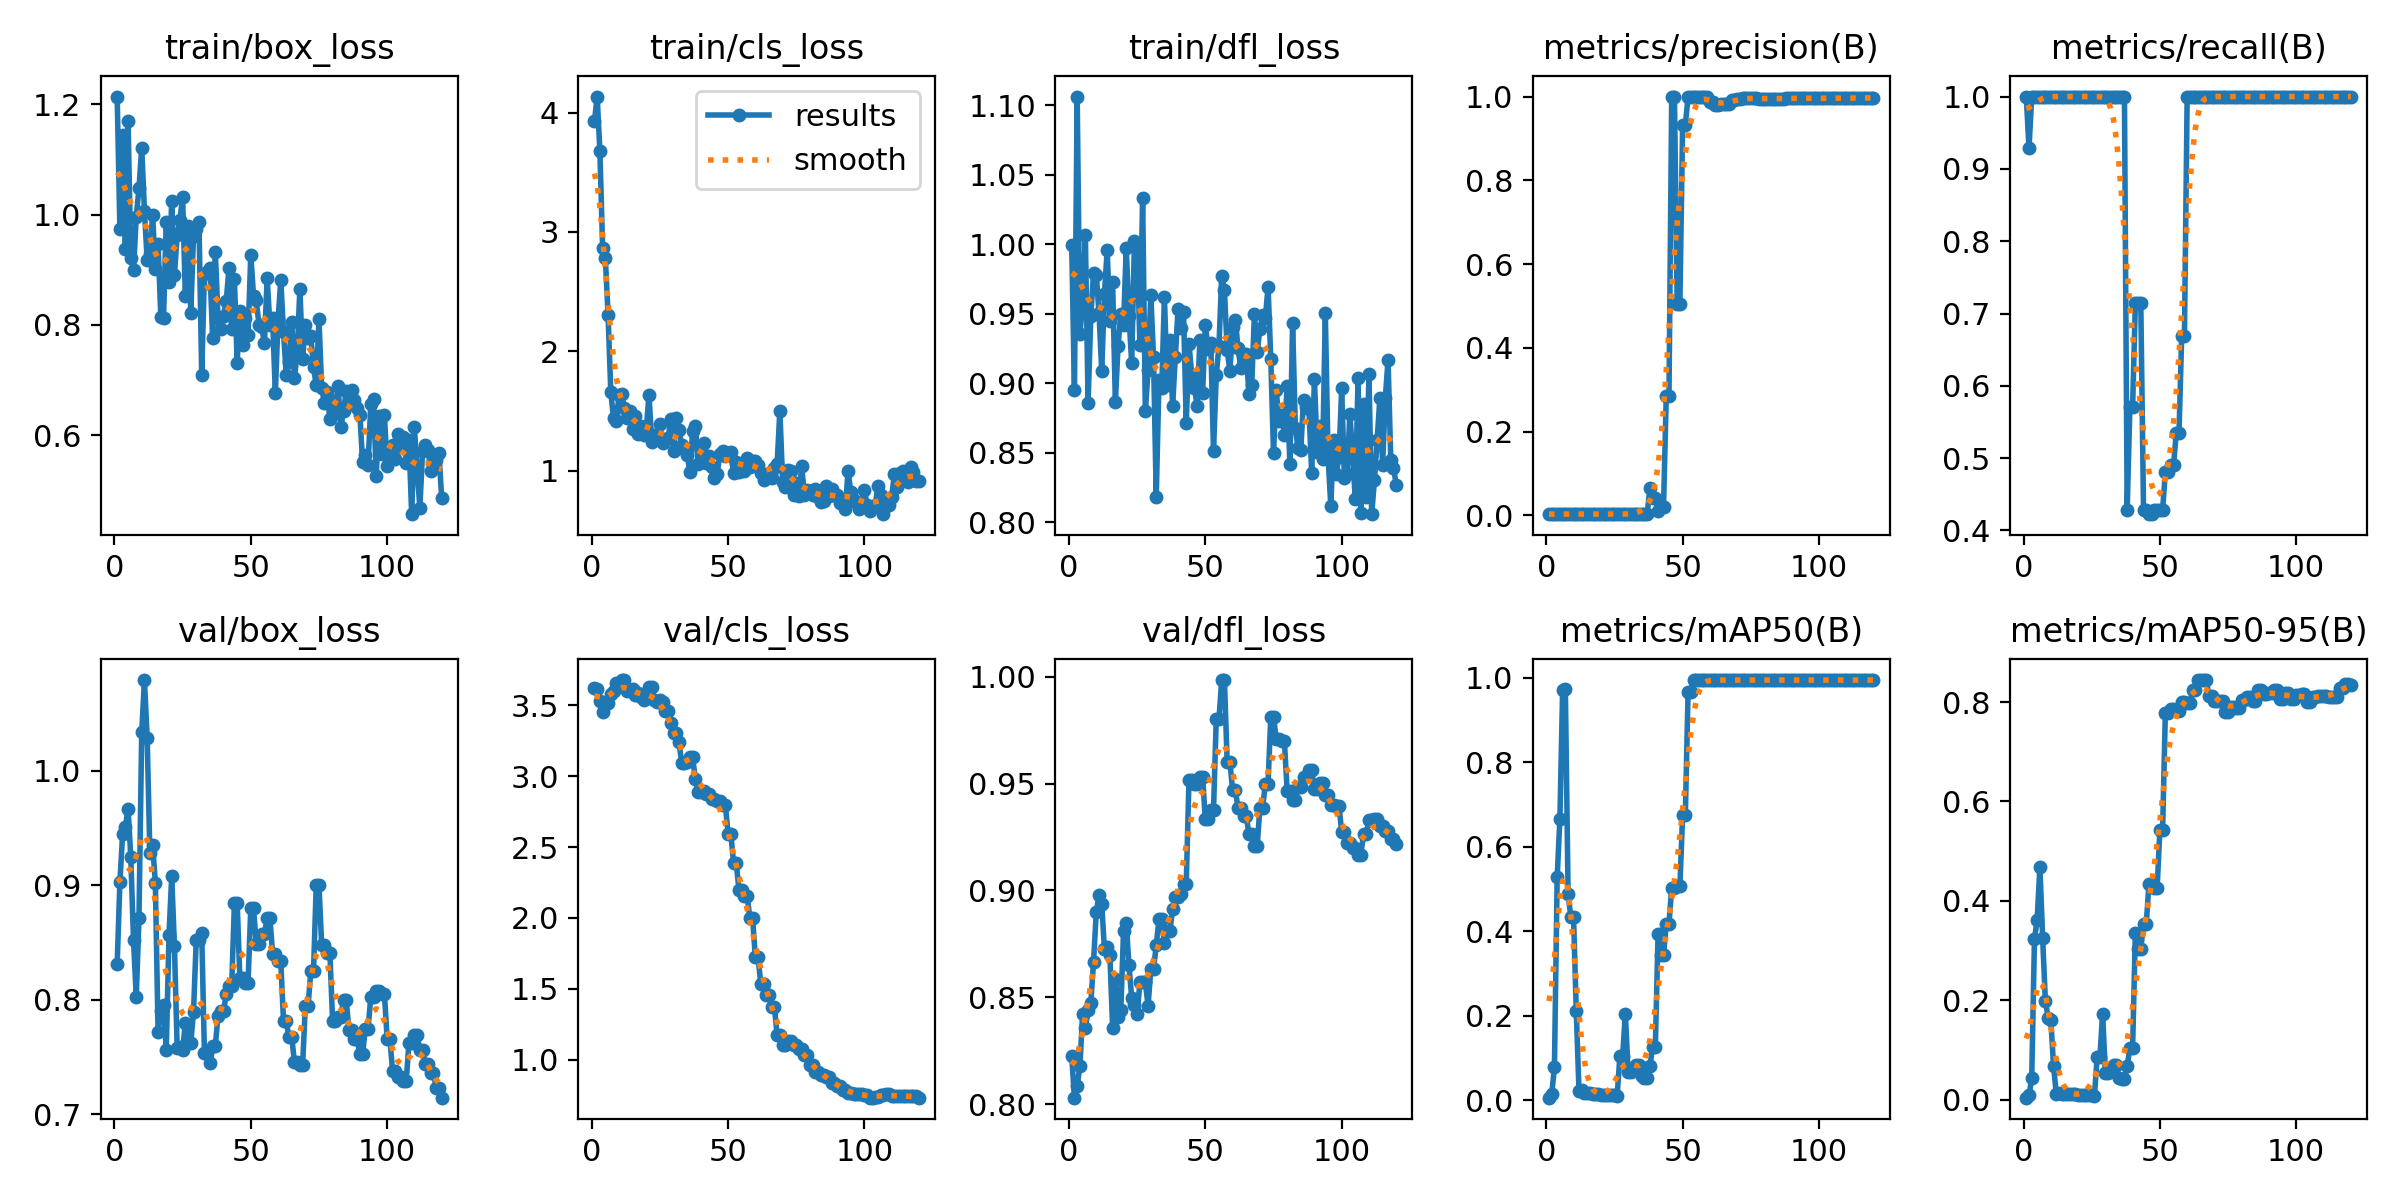

The table this chart was drawn from, first rows:
epoch, time, train/box_loss, train/cls_loss, train/dfl_loss, metrics/precision(B), metrics/recall(B), metrics/mAP50(B), metrics/mAP50-95(B), val/box_loss, val/cls_loss, val/dfl_loss, lr/pg0, lr/pg1, lr/pg2
1, 17.35, 1.214, 3.927, 0.9992, 0.00333, 1, 0.00552, 0.00385, 0.8315, 3.625, 0.8225, 2e-05, 2e-05, 2e-05
2, 29.95, 0.9735, 4.135, 0.8951, 0.0031, 0.9286, 0.01407, 0.0091, 0.9026, 3.618, 0.8032, 5.9505e-05, 5.9505e-05, 5.9505e-05
3, 44.61, 1.145, 3.675, 1.106, 0.00333, 1, 0.07801, 0.0426, 0.9448, 3.533, 0.8085, 9.835e-05, 9.835e-05, 9.835e-05
4, 56.13, 0.9378, 2.869, 0.9356, 0.00333, 1, 0.5276, 0.3225, 0.9507, 3.453, 0.818, 0.0001365, 0.0001365, 0.0001365
5, 66.8, 1.17, 2.781, 0.9579, 0.00333, 1, 0.6665, 0.3622, 0.9667, 3.505, 0.8423, 0.0001741, 0.0001741, 0.0001741
6, 77.56, 0.9212, 2.304, 1.006, 0.00333, 1, 0.9717, 0.4684, 0.9243, 3.515, 0.8355, 0.0002109, 0.0002109, 0.0002109
7, 88.65, 0.8998, 1.658, 0.886, 0.00333, 1, 0.9733, 0.3258, 0.8518, 3.583, 0.8442, 0.0002471, 0.0002471, 0.0002471
8, 100.5, 0.9963, 1.438, 0.948, 0.00334, 1, 0.4884, 0.1993, 0.8024, 3.603, 0.8474, 0.0002827, 0.0002827, 0.0002827
9, 111.5, 1.048, 1.414, 0.9794, 0.00334, 1, 0.4338, 0.1648, 0.8718, 3.654, 0.8666, 0.0003176, 0.0003176, 0.0003176
10, 121.8, 1.121, 1.631, 0.9781, 0.00336, 1, 0.4342, 0.1611, 1.033, 3.653, 0.8899, 0.0003518, 0.0003518, 0.0003518
11, 131.2, 1.007, 1.643, 0.9508, 0.00337, 1, 0.2116, 0.06778, 1.079, 3.675, 0.8977, 0.0003854, 0.0003854, 0.0003854
12, 140.1, 0.918, 1.522, 0.9088, 0.00336, 1, 0.0216, 0.01209, 1.028, 3.678, 0.8938, 0.0004183, 0.0004183, 0.0004183
13, 149.3, 0.9289, 1.445, 0.9642, 0.00335, 1, 0.02479, 0.01334, 0.9278, 3.598, 0.8724, 0.0004505, 0.0004505, 0.0004505
14, 159.6, 0.9999, 1.501, 0.9958, 0.00336, 1, 0.01753, 0.01181, 0.9352, 3.608, 0.8738, 0.0004821, 0.0004821, 0.0004821
15, 169.4, 0.9013, 1.354, 0.9446, 0.00336, 1, 0.01691, 0.01176, 0.9022, 3.612, 0.8696, 0.000513, 0.000513, 0.000513
16, 178.3, 0.9473, 1.455, 0.9725, 0.00335, 1, 0.01601, 0.01221, 0.7721, 3.569, 0.8359, 0.0005433, 0.0005433, 0.0005433
17, 187.5, 0.8146, 1.305, 0.8865, 0.00333, 1, 0.01509, 0.01134, 0.7899, 3.59, 0.8587, 0.0005729, 0.0005729, 0.0005729
18, 196.6, 0.8125, 1.372, 0.927, 0.00333, 1, 0.01399, 0.01058, 0.7952, 3.555, 0.8407, 0.0006018, 0.0006018, 0.0006018
19, 206.5, 0.9865, 1.297, 0.9495, 0.00333, 1, 0.01328, 0.01032, 0.7563, 3.535, 0.8442, 0.0006301, 0.0006301, 0.0006301
20, 215.4, 0.8777, 1.345, 0.9416, 0.00333, 1, 0.01296, 0.00968, 0.8564, 3.576, 0.881, 0.0006577, 0.0006577, 0.0006577
21, 224.6, 1.025, 1.636, 0.9976, 0.00333, 1, 0.01209, 0.00889, 0.9079, 3.629, 0.8848, 0.0006847, 0.0006847, 0.0006847
22, 233.6, 0.8904, 1.244, 0.9483, 0.00333, 1, 0.01157, 0.00865, 0.847, 3.632, 0.865, 0.000711, 0.000711, 0.000711
23, 242.5, 0.9629, 1.302, 0.9143, 0.00333, 1, 0.01131, 0.00849, 0.7579, 3.534, 0.8497, 0.0007367, 0.0007367, 0.0007367
24, 251.7, 0.9901, 1.281, 1.002, 0.00333, 1, 0.01144, 0.00851, 0.7592, 3.524, 0.8463, 0.0007616, 0.0007616, 0.0007616
25, 260.4, 1.032, 1.393, 1, 0.00333, 1, 0.01114, 0.00833, 0.7561, 3.536, 0.8423, 0.000786, 0.000786, 0.000786
26, 269.3, 0.8522, 1.229, 0.9272, 0.00333, 1, 0.01054, 0.00778, 0.7798, 3.521, 0.857, 0.0008096, 0.0008096, 0.0008096
27, 278.8, 0.9802, 1.263, 1.033, 0.00333, 1, 0.1043, 0.08574, 0.7626, 3.46, 0.8571, 0.0008326, 0.0008326, 0.0008326
28, 287.3, 0.8223, 1.272, 0.88, 0.00333, 1, 0.1043, 0.08574, 0.7626, 3.46, 0.8571, 0.000855, 0.000855, 0.000855
29, 295.9, 0.9606, 1.435, 0.9092, 0.00333, 1, 0.2045, 0.1729, 0.7897, 3.375, 0.8461, 0.0008767, 0.0008767, 0.0008767
30, 305, 0.9746, 1.162, 0.9637, 0.00333, 1, 0.06679, 0.05445, 0.8526, 3.304, 0.8632, 0.0008977, 0.0008977, 0.0008977
31, 313.6, 0.9863, 1.441, 0.9186, 0.00333, 1, 0.06679, 0.05445, 0.8526, 3.304, 0.8632, 0.0009181, 0.0009181, 0.0009181
32, 322.1, 0.7093, 1.339, 0.8184, 0.00333, 1, 0.0751, 0.06058, 0.8587, 3.243, 0.8744, 0.0009378, 0.0009378, 0.0009378
33, 330.7, 0.8919, 1.213, 0.9022, 0.00333, 1, 0.08368, 0.06998, 0.7532, 3.091, 0.8865, 0.0009568, 0.0009568, 0.0009568
34, 339.4, 0.8959, 1.182, 0.8965, 0.00333, 1, 0.08368, 0.06998, 0.7532, 3.091, 0.8865, 0.0009752, 0.0009752, 0.0009752
35, 349.5, 0.9025, 1.134, 0.962, 0.00333, 1, 0.05636, 0.04405, 0.7449, 3.097, 0.8753, 0.0009929, 0.0009929, 0.0009929
36, 358.2, 0.7768, 0.9882, 0.8984, 0.00333, 1, 0.05174, 0.04117, 0.7601, 3.135, 0.881, 0.00101, 0.00101, 0.00101
37, 367, 0.9316, 1.334, 0.9313, 0.00333, 1, 0.05174, 0.04117, 0.7601, 3.135, 0.881, 0.001026, 0.001026, 0.001026
38, 376, 0.8123, 1.377, 0.8838, 0.06461, 0.4286, 0.07958, 0.06705, 0.7862, 2.979, 0.8913, 0.001042, 0.001042, 0.001042
39, 385.1, 0.7916, 1.057, 0.9191, 0.04234, 0.5714, 0.1262, 0.1043, 0.79, 2.886, 0.8969, 0.001057, 0.001057, 0.001057
40, 393.6, 0.8163, 1.172, 0.9533, 0.04234, 0.5714, 0.1262, 0.1043, 0.79, 2.886, 0.8969, 0.001072, 0.001072, 0.001072
41, 402.7, 0.8435, 1.234, 0.9398, 0.01064, 0.7143, 0.3944, 0.3348, 0.8052, 2.894, 0.8984, 0.001085, 0.001085, 0.001085
42, 411.6, 0.9023, 1.067, 0.9512, 0.02068, 0.7143, 0.3431, 0.3032, 0.8121, 2.877, 0.903, 0.001099, 0.001099, 0.001099
43, 420.4, 0.793, 1.124, 0.8713, 0.02068, 0.7143, 0.3431, 0.3032, 0.8121, 2.877, 0.903, 0.001111, 0.001111, 0.001111
44, 429.1, 0.8825, 1.033, 0.9284, 0.2854, 0.4286, 0.418, 0.354, 0.8848, 2.837, 0.9518, 0.001123, 0.001123, 0.001123
45, 438.4, 0.7315, 0.9408, 0.9061, 0.2854, 0.4286, 0.418, 0.354, 0.8848, 2.837, 0.9518, 0.001134, 0.001134, 0.001134
46, 447.1, 0.8244, 0.9708, 0.8969, 1, 0.4225, 0.5033, 0.4338, 0.8189, 2.824, 0.9497, 0.001144, 0.001144, 0.001144
47, 455.8, 0.764, 1.142, 0.8834, 1, 0.4225, 0.5033, 0.4338, 0.8189, 2.824, 0.9497, 0.001154, 0.001154, 0.001154
48, 465.6, 0.812, 1.166, 0.9312, 0.5042, 0.4286, 0.5061, 0.4267, 0.815, 2.797, 0.953, 0.001163, 0.001163, 0.001163
49, 475.1, 0.781, 1.126, 0.8931, 0.5042, 0.4286, 0.5061, 0.4267, 0.815, 2.797, 0.953, 0.001172, 0.001172, 0.001172
50, 484.1, 0.9273, 1.151, 0.942, 0.932, 0.4286, 0.6752, 0.5431, 0.8803, 2.595, 0.9333, 0.00118, 0.00118, 0.00118
51, 493.6, 0.8532, 1.154, 0.9246, 0.932, 0.4286, 0.6752, 0.5431, 0.8803, 2.595, 0.9333, 0.001175, 0.001175, 0.001175
52, 502.8, 0.8447, 0.9771, 0.929, 1, 0.4805, 0.9667, 0.778, 0.8488, 2.39, 0.9377, 0.001159, 0.001159, 0.001159
53, 513, 0.8, 1.077, 0.8512, 1, 0.4805, 0.9667, 0.778, 0.8488, 2.39, 0.9377, 0.001142, 0.001142, 0.001142
54, 522.1, 0.796, 0.9891, 0.9057, 1, 0.4906, 0.995, 0.7861, 0.8572, 2.196, 0.98, 0.001125, 0.001125, 0.001125
55, 530.6, 0.7668, 1.055, 0.927, 1, 0.4906, 0.995, 0.7861, 0.8572, 2.196, 0.98, 0.001109, 0.001109, 0.001109
56, 539.7, 0.8844, 1.002, 0.9775, 1, 0.5344, 0.995, 0.782, 0.8716, 2.155, 0.9984, 0.001092, 0.001092, 0.001092
57, 549, 0.8, 1.109, 0.967, 1, 0.5344, 0.995, 0.782, 0.8716, 2.155, 0.9984, 0.001076, 0.001076, 0.001076
58, 558, 0.8116, 1.035, 0.9242, 1, 0.6692, 0.995, 0.8007, 0.8403, 1.998, 0.9601, 0.001059, 0.001059, 0.001059
59, 566.8, 0.6762, 1.085, 0.9086, 1, 0.6692, 0.995, 0.8007, 0.8403, 1.998, 0.9601, 0.001043, 0.001043, 0.001043
60, 577.1, 0.8085, 1.085, 0.9401, 0.9874, 1, 0.995, 0.7976, 0.8336, 1.72, 0.947, 0.001027, 0.001027, 0.001027
... 60 more rows
